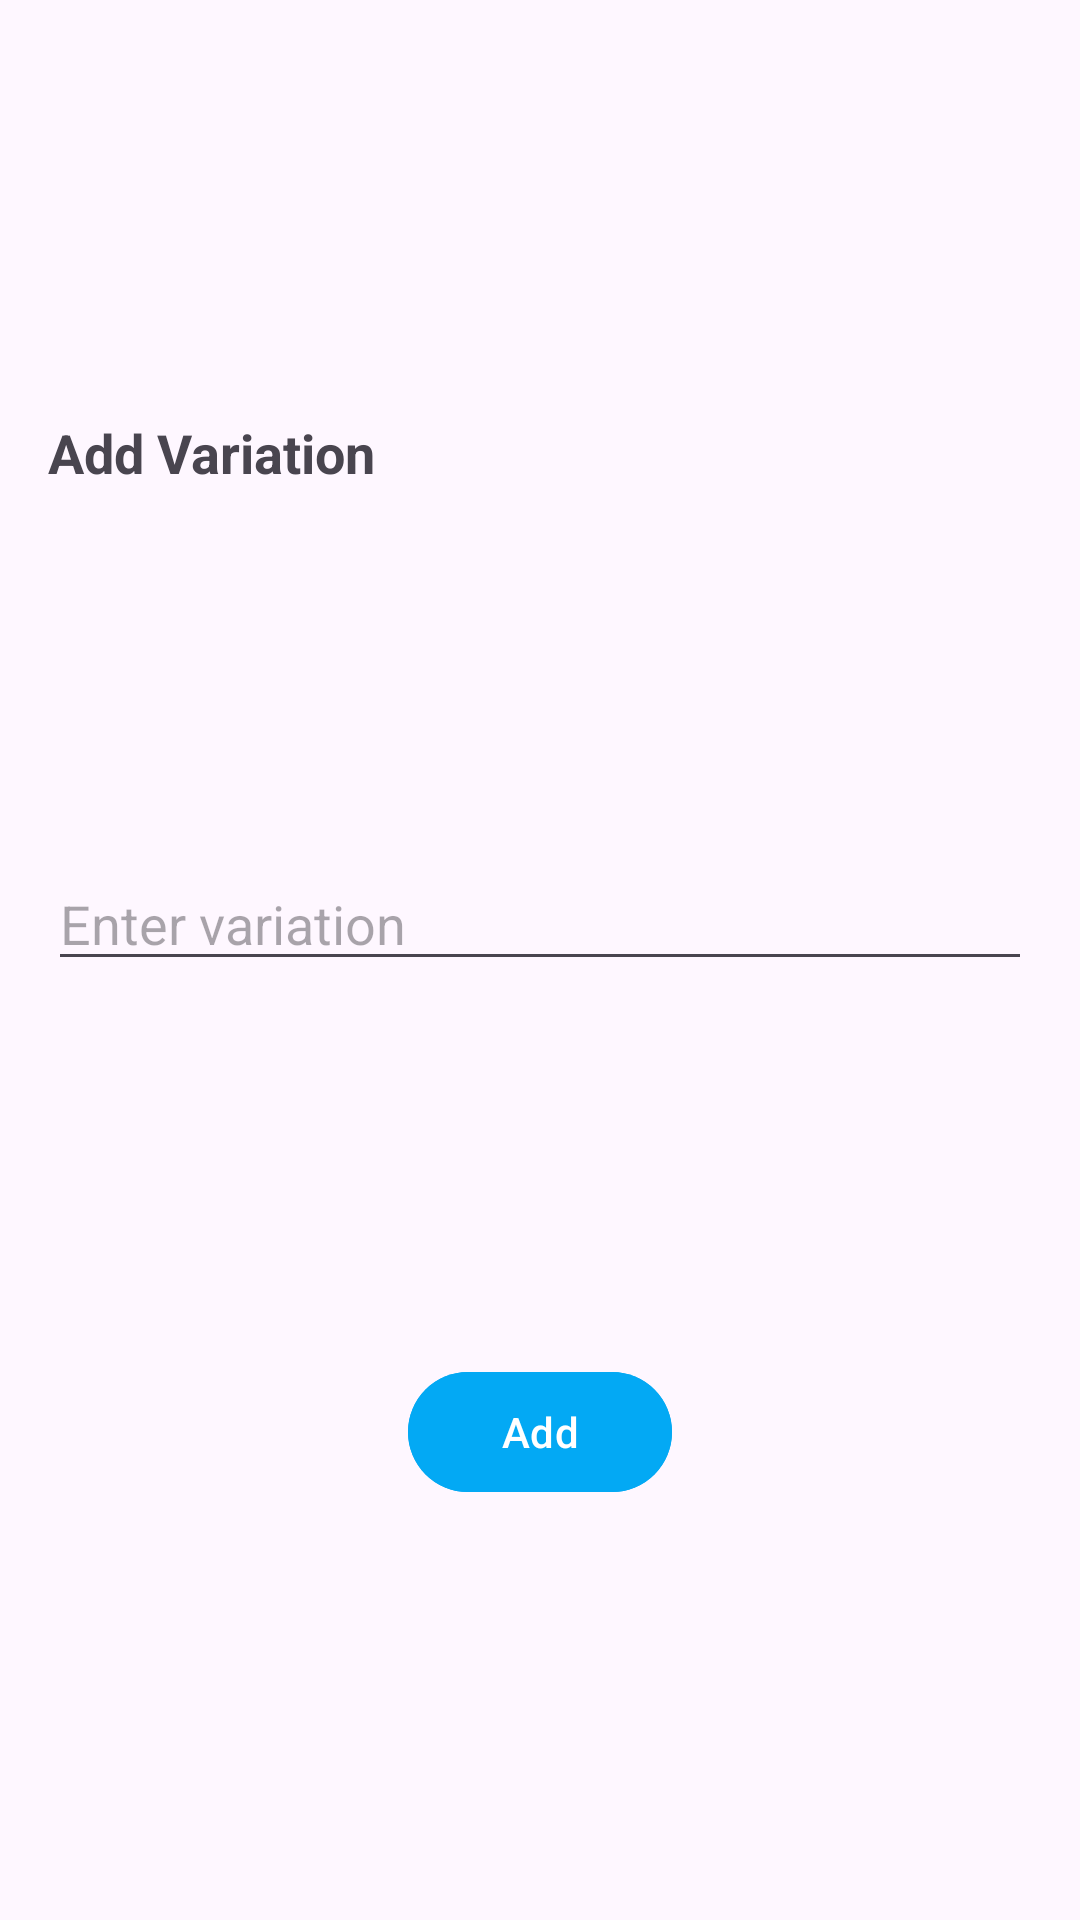

Produce the Android XML layout that renders to this screen, including the resource entries it uses.
<!-- AndroidManifest.xml: application theme Theme.WashersHub -->
<!-- res/layout/add_var_dialog.xml -->
<?xml version="1.0" encoding="utf-8"?>
<layout xmlns:android="http://schemas.android.com/apk/res/android"
    xmlns:app="http://schemas.android.com/apk/res-auto"
    xmlns:tools="http://schemas.android.com/tools">

    <data>
        
    </data>

    <androidx.constraintlayout.widget.ConstraintLayout
        android:layout_width="match_parent"
        android:id="@+id/root"
        android:background="@drawable/dialog_bg"
        android:layout_height="wrap_content"
        android:padding="16dp">

        <TextView
            android:id="@+id/title"
            android:layout_width="match_parent"
            android:layout_height="wrap_content"
            android:text="Add Variation"
            android:textSize="18sp"
            android:textStyle="bold"
            app:layout_constraintTop_toTopOf="parent"
            app:layout_constraintStart_toStartOf="parent"
            app:layout_constraintEnd_toEndOf="parent"
            app:layout_constraintBottom_toTopOf="@id/variationEditText" />

        <EditText
            android:id="@+id/variationEditText"
            android:layout_width="match_parent"
            android:layout_height="wrap_content"
            android:hint="Enter variation"
            app:layout_constraintTop_toBottomOf="@id/title"
            app:layout_constraintStart_toStartOf="parent"
            app:layout_constraintEnd_toEndOf="parent"
            app:layout_constraintBottom_toTopOf="@id/addButton" />

        <com.google.android.material.button.MaterialButton
            android:id="@+id/addButton"
            android:layout_width="wrap_content"
            android:layout_height="wrap_content"
            android:layout_marginTop="4dp"
            android:text="Add"
            android:backgroundTint="@color/lighht_blue"

            app:layout_constraintTop_toBottomOf="@id/variationEditText"
            app:layout_constraintStart_toStartOf="parent"
            app:layout_constraintEnd_toEndOf="parent"
            app:layout_constraintBottom_toBottomOf="parent" />

    </androidx.constraintlayout.widget.ConstraintLayout>
</layout>
<!-- resources referenced by this layout -->
<resources>
  <color name="lighht_blue">#03A9F4</color>
  <style name="Theme.WashersHub" parent="Base.Theme.WashersHub" />
  <style name="Base.Theme.WashersHub" parent="Theme.Material3.Light.NoActionBar">
          
          
          <item name="android:statusBarColor">@color/lighht_blue</item>
          <item name="android:forceDarkAllowed" tools:targetApi="q">false</item>
          <item name="android:windowAnimationStyle">@style/CustomActivityAnimation</item>
      </style>
  <style name="CustomActivityAnimation" parent="@android:style/Animation.Activity">
          <item name="android:activityOpenEnterAnimation">@anim/slide_in_right</item>
    <item name="android:activityOpenExitAnimation">@anim/slide_out_left</item>
    <item name="android:activityCloseEnterAnimation">@anim/slide_in_left</item>
    <item name="android:activityCloseExitAnimation">@anim/slide_out_right</item>
      </style>
</resources>
